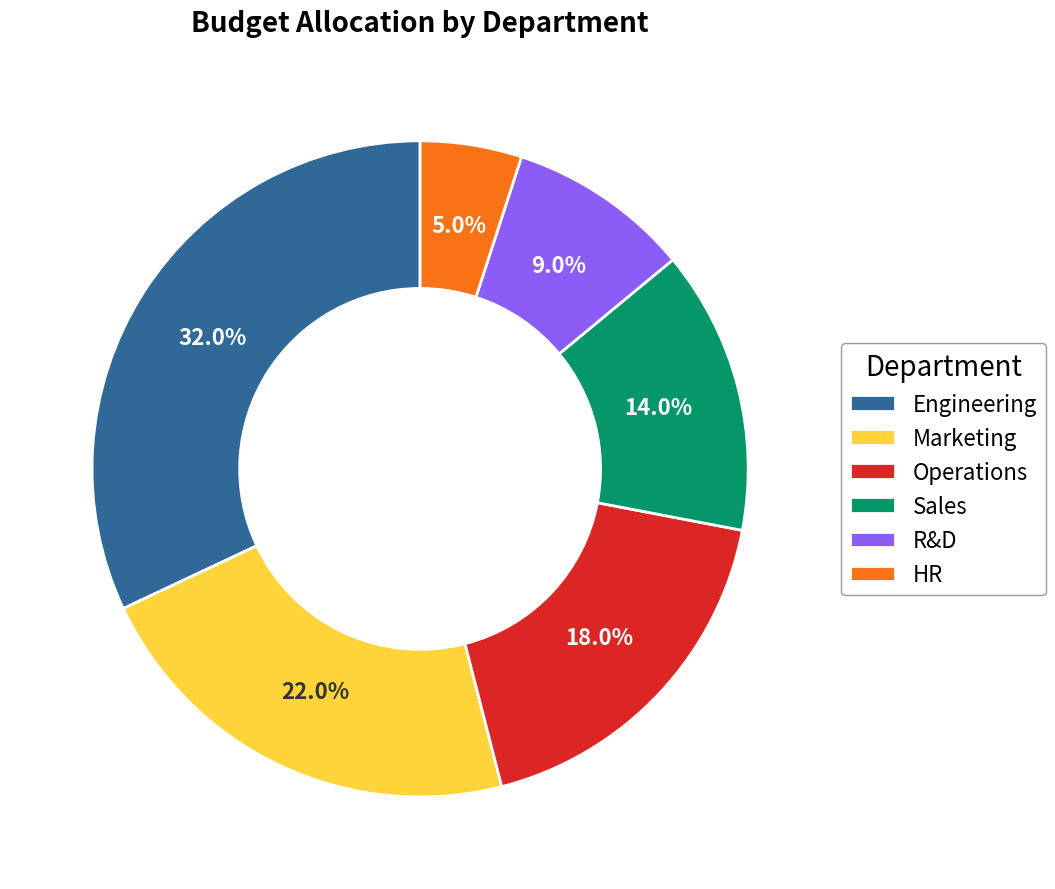

Source code (Python):
"""
donut-labeled: Donut Chart with Percentage Labels
Library: plotnine

Note: plotnine does not support coord_polar() required for pie/donut charts.
This implementation uses matplotlib directly while following PyPlots.ai style.
"""

import matplotlib.pyplot as plt
import pandas as pd


# Data - departmental budget allocation
data = pd.DataFrame(
    {"category": ["Engineering", "Marketing", "Operations", "Sales", "R&D", "HR"], "value": [32, 22, 18, 14, 9, 5]}
)

# Calculate percentages
total = data["value"].sum()
data["percentage"] = data["value"] / total * 100

# PyPlots.ai color palette
colors = [
    "#306998",  # Python Blue
    "#FFD43B",  # Python Yellow
    "#DC2626",  # Signal Red
    "#059669",  # Teal Green
    "#8B5CF6",  # Violet
    "#F97316",  # Orange
]

# Create figure (16:9 aspect ratio for 4800x2700 at 300 dpi)
fig, ax = plt.subplots(figsize=(16, 9), facecolor="white")
ax.set_facecolor("white")

# Create pie chart (outer ring of donut)
wedges, texts, autotexts = ax.pie(
    data["value"],
    autopct=lambda pct: f"{pct:.1f}%",
    startangle=90,
    colors=colors[: len(data)],
    textprops={"fontsize": 16, "fontweight": "bold"},
    wedgeprops={"linewidth": 2, "edgecolor": "white", "width": 0.45},
    pctdistance=0.75,
)

# Style percentage labels for visibility
for i, autotext in enumerate(autotexts):
    autotext.set_fontsize(16)
    autotext.set_fontweight("bold")
    # Use white for dark backgrounds, dark for light backgrounds
    if colors[i] == "#FFD43B":  # Yellow needs dark text
        autotext.set_color("#333333")
    else:
        autotext.set_color("white")

# Add center circle to create donut effect (55% of radius)
center_circle = plt.Circle((0, 0), 0.55, fc="white", ec="white", linewidth=0)
ax.add_patch(center_circle)

# Add legend
ax.legend(
    wedges,
    data["category"],
    title="Department",
    loc="center left",
    bbox_to_anchor=(1.0, 0.5),
    fontsize=16,
    title_fontsize=20,
    frameon=True,
    facecolor="white",
    edgecolor="gray",
)

# Title
ax.set_title("Budget Allocation by Department", fontsize=20, fontweight="semibold", pad=20)

# Ensure circular shape
ax.set_aspect("equal")

# Adjust layout
plt.tight_layout()

# Save
plt.savefig("plot.png", dpi=300, bbox_inches="tight", facecolor="white")
